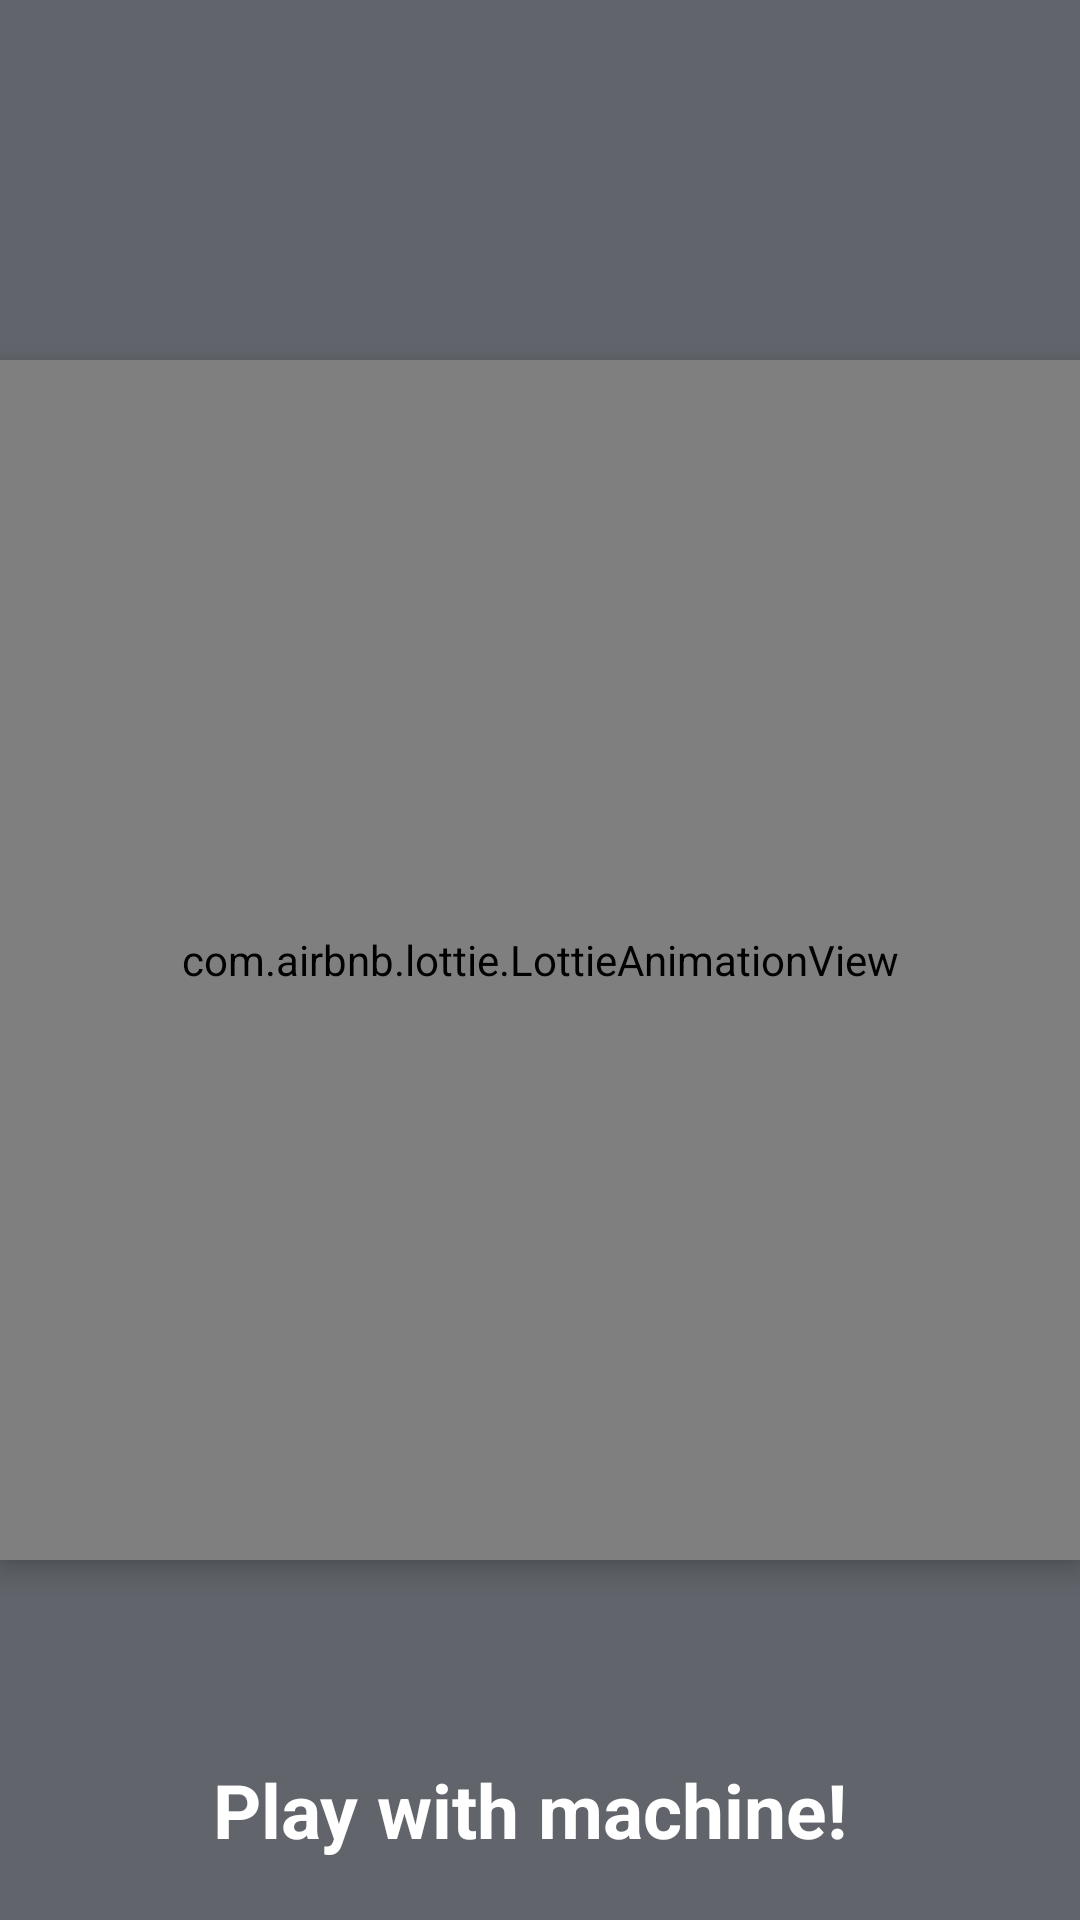

Write the Android layout XML for this screen, with the resource values it uses.
<!-- AndroidManifest.xml: application theme Theme.W23_G1_GTPredict -->
<!-- res/layout/activity_splash.xml -->
<?xml version="1.0" encoding="utf-8"?>
<RelativeLayout xmlns:android="http://schemas.android.com/apk/res/android"
    xmlns:app="http://schemas.android.com/apk/res-auto"
    xmlns:tools="http://schemas.android.com/tools"
    android:layout_width="match_parent"
    android:layout_height="match_parent"
    android:background="#61656b"
    tools:context=".splash">

    <TextView
        android:id="@+id/appname"
        android:layout_width="wrap_content"
        android:layout_height="wrap_content"
        android:layout_alignParentBottom="true"
        android:layout_centerHorizontal="true"
        android:layout_marginStart="20dp"
        android:layout_marginTop="20dp"
        android:layout_marginEnd="20dp"
        android:layout_marginBottom="20dp"
        android:text="Play with machine! "
        android:textColor="@color/white"
        android:textSize="25dp"
        android:textStyle="bold" />


    <com.airbnb.lottie.LottieAnimationView
        android:id="@+id/lottie"
        android:layout_width="400dp"
        android:layout_height="400dp"

        android:layout_centerInParent="true"
        android:elevation="5dp"
        app:lottie_autoPlay="true"
        app:lottie_rawRes="@raw/vedi" />

</RelativeLayout>
<!-- resources referenced by this layout -->
<resources>
  <color name="white">#FFFFFFFF</color>
  <style name="Theme.W23_G1_GTPredict" parent="Theme.MaterialComponents.DayNight.DarkActionBar">
          
          <item name="colorPrimary">#3F51B5</item>
          <item name="colorPrimaryVariant">@color/purple_700</item>
          <item name="colorOnPrimary">@color/white</item>
          
          <item name="colorSecondary">@color/teal_200</item>
          <item name="colorSecondaryVariant">@color/teal_700</item>
          <item name="colorOnSecondary">@color/black</item>
          
          <item name="android:statusBarColor">?attr/colorPrimaryVariant</item>
          
      </style>
  <color name="purple_700">#3F51B5</color>
  <color name="teal_200">#FF03DAC5</color>
  <color name="teal_700">#FF018786</color>
  <color name="black">#FF000000</color>
</resources>
